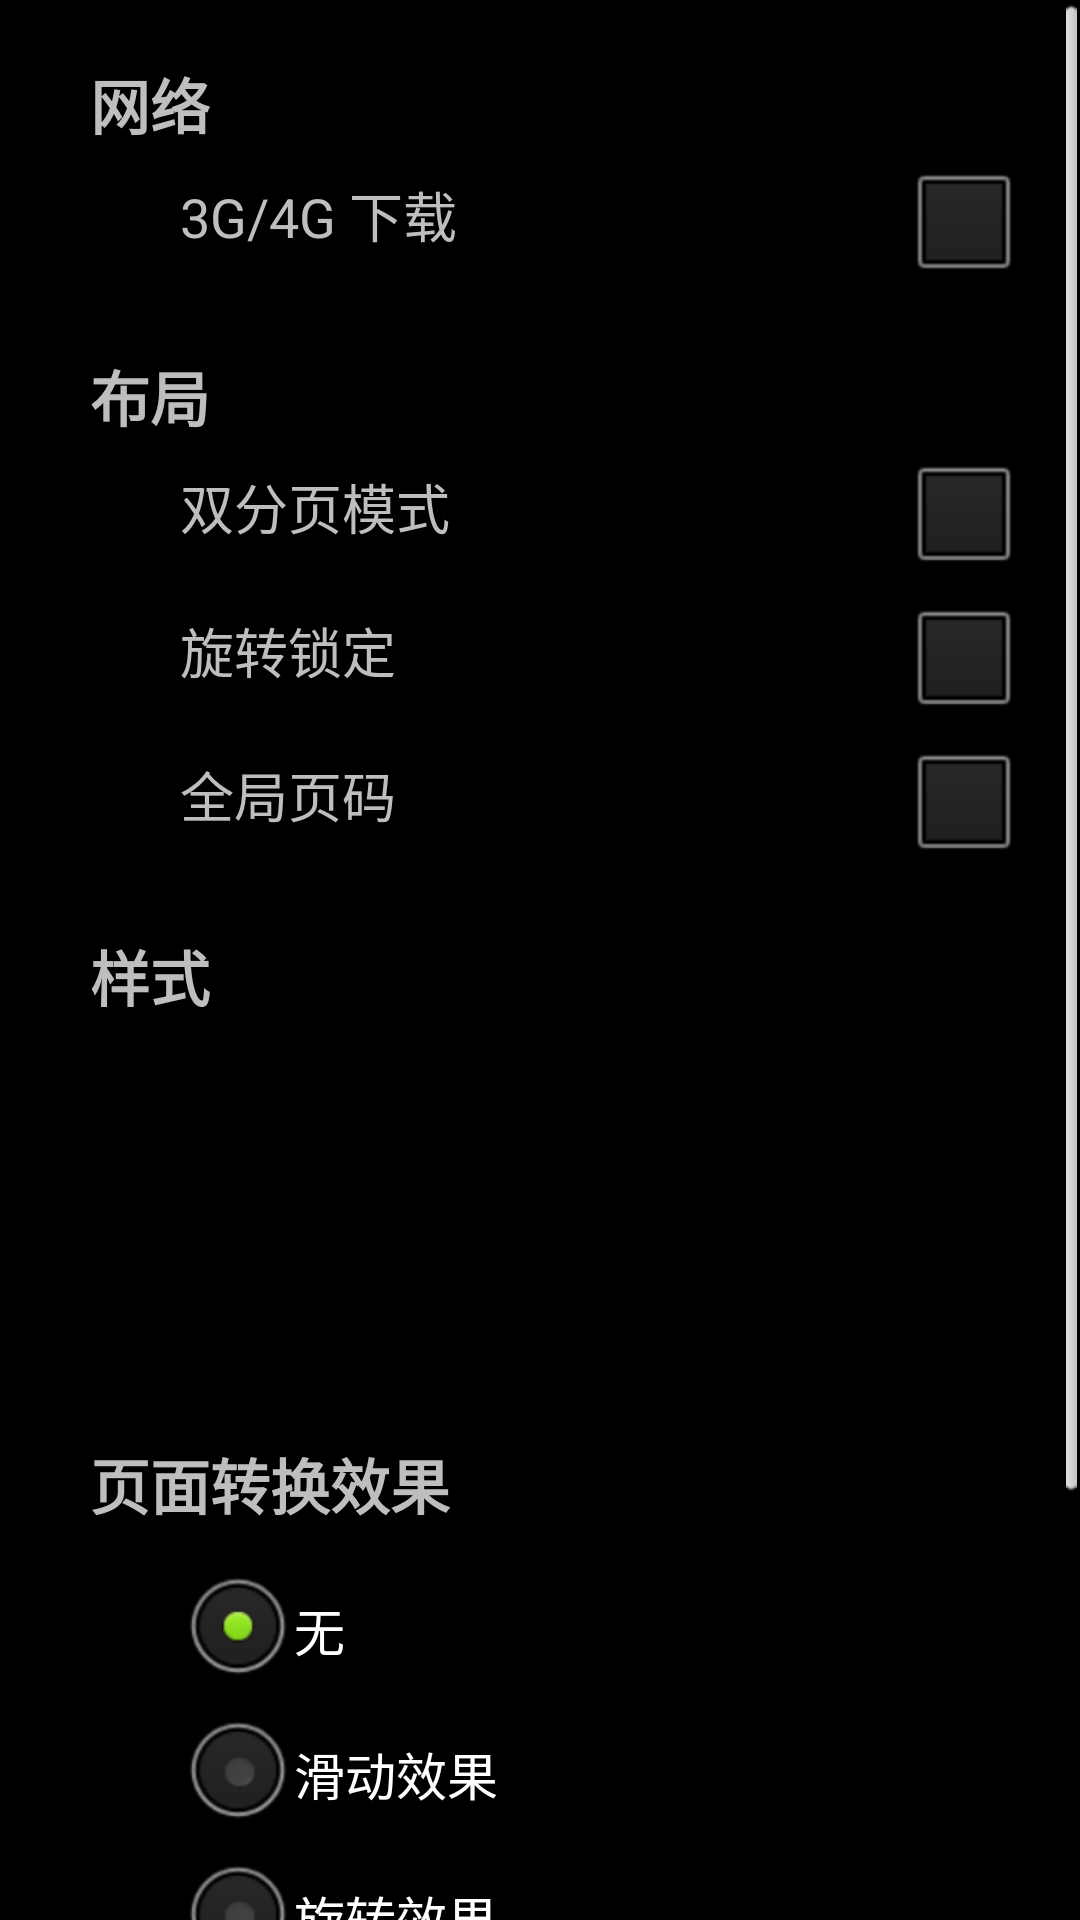

This screen was rendered from an Android layout file. Write that file and the resources it references.
<!-- AndroidManifest.xml: activity theme MyTheme -->
<!-- res/layout/activity_setting.xml -->
<?xml version="1.0" encoding="utf-8"?>
<ScrollView xmlns:android="http://schemas.android.com/apk/res/android"
    android:id="@+id/settingScrollView"
    android:layout_width="match_parent"
    android:layout_height="wrap_content" >

    <LinearLayout
        android:layout_width="match_parent"
        android:layout_height="wrap_content"
        android:orientation="vertical"
        android:paddingLeft="30dp" >

        <TextView
            android:id="@+id/textView1"
            android:layout_width="fill_parent"
            android:layout_height="wrap_content"
            android:layout_marginTop="20dp"
            android:text="@string/network"
            android:textSize="20sp"
            android:textStyle="bold" />

        <RelativeLayout
            android:layout_width="match_parent"
            android:layout_height="wrap_content" >

            <TextView
                android:id="@+id/TextView02"
                android:layout_width="wrap_content"
                android:layout_height="wrap_content"
                android:layout_alignBaseline="@+id/networkCheckBox"
                android:layout_alignBottom="@+id/networkCheckBox"
                android:layout_alignParentLeft="true"
                android:layout_marginLeft="30dp"
                android:text="@string/allow3g4g"
                android:textSize="18sp" />

            <CheckBox
                android:id="@+id/networkCheckBox"
                android:layout_width="wrap_content"
                android:layout_height="wrap_content"
                android:layout_alignParentLeft="false"
                android:layout_alignParentRight="true"
                android:layout_alignParentTop="true"
                android:layout_marginRight="20dp" />
        </RelativeLayout>

        <TextView
            android:id="@+id/textView3"
            android:layout_width="fill_parent"
            android:layout_height="wrap_content"
            android:layout_marginTop="20dp"
            android:text="@string/layout"
            android:textSize="20sp"
            android:textStyle="bold" />

        <RelativeLayout
            android:layout_width="match_parent"
            android:layout_height="wrap_content" >

            <TextView
                android:id="@+id/TextView01"
                android:layout_width="wrap_content"
                android:layout_height="wrap_content"
                android:layout_alignBaseline="@+id/doublePagedCheckBox"
                android:layout_alignBottom="@+id/doublePagedCheckBox"
                android:layout_alignParentLeft="true"
                android:layout_marginLeft="30dp"
                android:text="@string/doublepaged"
                android:textSize="18sp" />

            <CheckBox
                android:id="@+id/doublePagedCheckBox"
                android:layout_width="wrap_content"
                android:layout_height="wrap_content"
                android:layout_alignParentLeft="false"
                android:layout_alignParentRight="true"
                android:layout_alignParentTop="true"
                android:layout_marginRight="20dp" />
        </RelativeLayout>

        <RelativeLayout
            android:layout_width="match_parent"
            android:layout_height="wrap_content" >

            <TextView
                android:id="@+id/textView4"
                android:layout_width="wrap_content"
                android:layout_height="wrap_content"
                android:layout_alignBaseline="@+id/lockRotationCheckBox"
                android:layout_alignBottom="@+id/lockRotationCheckBox"
                android:layout_alignParentLeft="true"
                android:layout_marginLeft="30dp"
                android:text="@string/lockrotation"
                android:textSize="18sp" />

            <CheckBox
                android:id="@+id/lockRotationCheckBox"
                android:layout_width="wrap_content"
                android:layout_height="wrap_content"
                android:layout_alignParentLeft="false"
                android:layout_alignParentRight="true"
                android:layout_alignParentTop="true"
                android:layout_marginRight="20dp" />
        </RelativeLayout>
        
        <RelativeLayout
            android:layout_width="match_parent"
            android:layout_height="wrap_content" >

            <TextView
                android:id="@+id/textView5"
                android:layout_width="wrap_content"
                android:layout_height="wrap_content"
                android:layout_alignBaseline="@+id/globalPaginationCheckBox"
                android:layout_alignBottom="@+id/globalPaginationCheckBox"
                android:layout_alignParentLeft="true"
                android:layout_marginLeft="30dp"
                android:text="@string/globalPagination"
                android:textSize="18sp" />

            <CheckBox
                android:id="@+id/globalPaginationCheckBox"
                android:layout_width="wrap_content"
                android:layout_height="wrap_content"
                android:layout_alignParentLeft="false"
                android:layout_alignParentRight="true"
                android:layout_alignParentTop="true"
                android:layout_marginRight="20dp" />
        </RelativeLayout>

        <TextView
            android:id="@+id/TextView03"
            android:layout_width="fill_parent"
            android:layout_height="wrap_content"
            android:layout_marginTop="20dp"
            android:text="@string/theme"
            android:textSize="20sp"
            android:textStyle="bold" />

        <LinearLayout
            android:layout_width="match_parent"
            android:layout_height="100dp"
            android:layout_marginLeft="30dp"
            android:layout_marginRight="30dp"
            android:layout_marginTop="20dp"
            android:baselineAligned="true" >

            <RelativeLayout
                android:layout_width="wrap_content"
                android:layout_height="match_parent"
                android:layout_weight="1" >

                <ImageView
                    android:id="@+id/themeWhiteImageView"
                    android:layout_width="wrap_content"
                    android:layout_height="wrap_content"
                    android:layout_centerHorizontal="true"
                    android:contentDescription="@string/themewhite"
                    android:padding="5dp"
                    android:src="@drawable/themewhite" />

                <Button
                    android:id="@+id/themeWhiteButton"
                    android:layout_width="fill_parent"
                    android:layout_height="fill_parent"
                    android:layout_alignParentLeft="true"
                    android:layout_alignParentTop="true"
                    android:background="@android:color/transparent" />

            </RelativeLayout>

            <RelativeLayout
                android:layout_width="wrap_content"
                android:layout_height="match_parent"
                android:layout_weight="1" >

                <ImageView
                    android:id="@+id/themeBrownImageView"
                    android:layout_width="wrap_content"
                    android:layout_height="wrap_content"
                    android:layout_centerHorizontal="true"
                    android:contentDescription="@string/themebrown"
                    android:padding="5dp"
                    android:src="@drawable/themebrown" />

                <Button
                    android:id="@+id/themeBrownButton"
                    android:layout_width="fill_parent"
                    android:layout_height="fill_parent"
                    android:layout_alignParentLeft="true"
                    android:layout_alignParentTop="true"
                    android:background="@android:color/transparent" />

            </RelativeLayout>

            <RelativeLayout
                android:layout_width="wrap_content"
                android:layout_height="match_parent"
                android:layout_weight="1" >

                <ImageView
                    android:id="@+id/themeBlackImageView"
                    android:layout_width="wrap_content"
                    android:layout_height="wrap_content"
                    android:layout_centerHorizontal="true"
                    android:contentDescription="@string/themeblack"
                    android:padding="5dp"
                    android:src="@drawable/themeblack" />

                <Button
                    android:id="@+id/themeBlackButton"
                    android:layout_width="fill_parent"
                    android:layout_height="fill_parent"
                    android:layout_alignParentLeft="true"
                    android:layout_alignParentTop="true"
                    android:background="@android:color/transparent" />

            </RelativeLayout>
        </LinearLayout>

        <TextView
            android:id="@+id/textView2"
            android:layout_width="fill_parent"
            android:layout_height="wrap_content"
            android:layout_marginTop="20dp"
            android:text="@string/pagetransitioneffect"
            android:textSize="20sp"
            android:textStyle="bold" />

        <RadioGroup
            android:id="@+id/pageTransitionGroup"
            android:layout_width="wrap_content"
            android:layout_height="wrap_content"
            android:layout_marginLeft="30dp"
            android:layout_marginTop="10dp" >

            <RadioButton
                android:id="@+id/noneRadio"
                android:layout_width="wrap_content"
                android:layout_height="wrap_content"
                android:checked="true"
                android:text="@string/noneeffect"
                android:textSize="17sp" />

            <RadioButton
                android:id="@+id/slideRadio"
                android:layout_width="wrap_content"
                android:layout_height="wrap_content"
                android:text="@string/slideeffect"
                android:textSize="17sp" />

            <RadioButton
                android:id="@+id/curlRadio"
                android:layout_width="wrap_content"
                android:layout_height="wrap_content"
                android:text="@string/curleffect"
                android:textSize="17sp" />

        </RadioGroup>

        <TextView
            
            android:layout_width="fill_parent"
            android:layout_height="wrap_content"
            android:layout_marginTop="20dp"
            android:text="@string/information"
            android:textSize="20sp"
            android:textStyle="bold" />

        <TextView
            android:id="@+id/readerTextView"
            android:layout_width="wrap_content"
            android:layout_height="wrap_content"
            android:layout_marginLeft="30dp"
            android:layout_marginTop="10dp"
            android:text="@string/reader"
            android:textSize="18sp" />

        <TextView
            android:id="@+id/skyepubTextView"
            android:layout_width="wrap_content"
            android:layout_height="wrap_content"
            android:layout_marginBottom="40dp"
            android:layout_marginLeft="30dp"
            android:layout_marginTop="10dp"
            android:text="@string/skyepub"
            android:textSize="18sp" />
    </LinearLayout>
    

</ScrollView>
<!-- resources referenced by this layout -->
<resources>
  <string name="allow3g4g">3G/4G 下载</string>
  <string name="curleffect">旋转效果</string>
  <string name="doublepaged">双分页模式</string>
  <string name="globalPagination">全局页码</string>
  <string name="information">信息</string>
  <string name="layout">布局</string>
  <string name="lockrotation">旋转锁定</string>
  <string name="network">网络</string>
  <string name="noneeffect">无</string>
  <string name="pagetransitioneffect">页面转换效果</string>
  <string name="reader">SkyReader version 1.0</string>
  <string name="skyepub">Powered By SkyEpub for Android</string>
  <string name="slideeffect">滑动效果</string>
  <string name="theme">样式</string>
  <string name="themeblack">夜间模式</string>
  <string name="themebrown">褐色背景</string>
  <string name="themewhite">白色背景</string>
  <style name="MyTheme" parent="@android:style/Theme.NoTitleBar">
  		<item name="android:windowAnimationStyle">@style/AnimationActivity</item>
  		<item name="colorPrimary">@color/background</item>
  		<item name="colorPrimaryDark">@color/background</item>
  	</style>
  <style name="AnimationActivity">
  	<item name="android:activityOpenEnterAnimation">@anim/push_left_in</item>
  	<item name="android:activityOpenExitAnimation">@anim/push_left_out</item>
  	<item name="android:activityCloseEnterAnimation">@anim/push_right_in</item>
  	<item name="android:activityCloseExitAnimation">@anim/push_right_out</item>
  	</style>
  <color name="background">#98c57a</color>
</resources>
